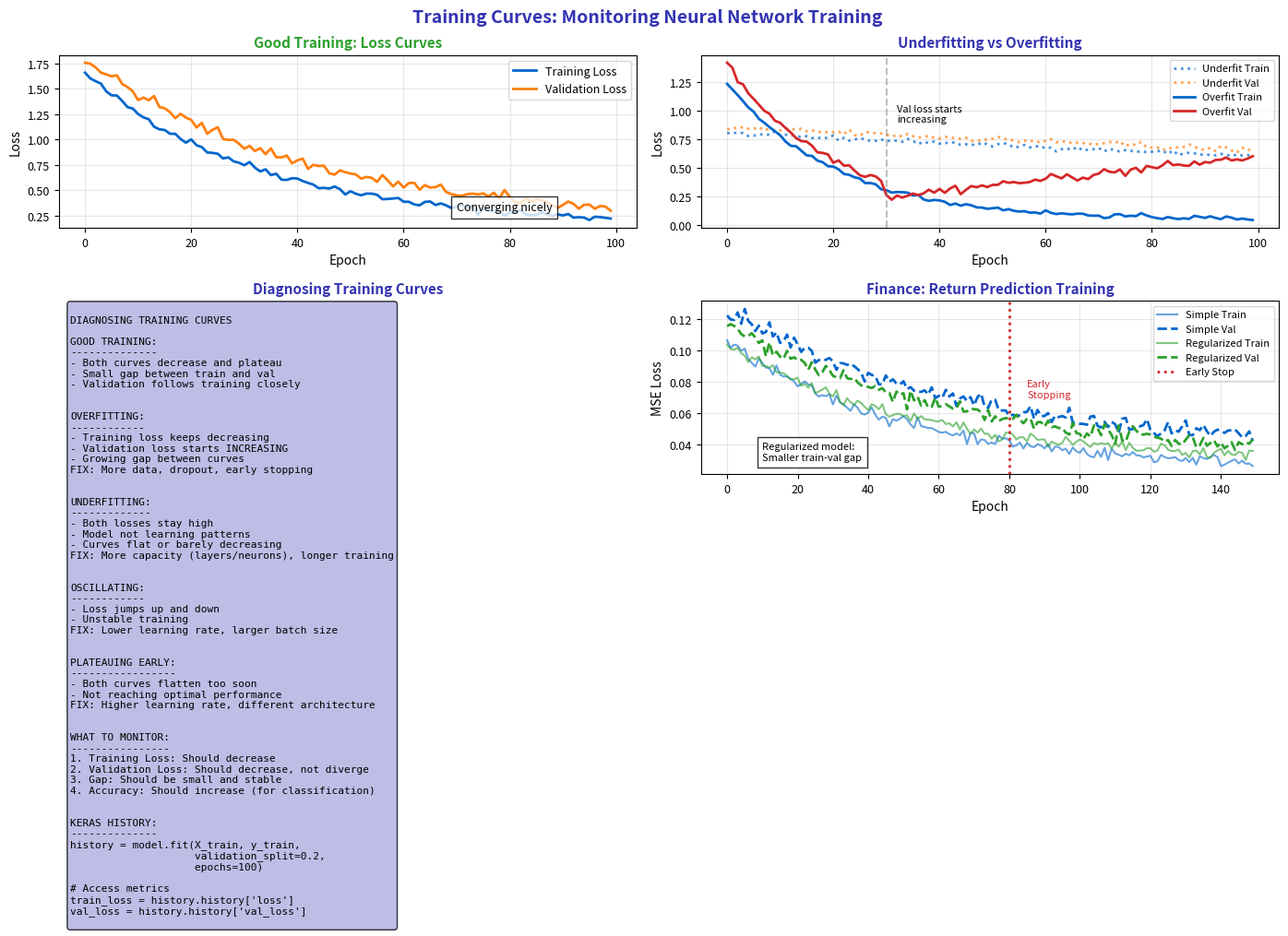

Python code for this plot: (Note: this script raises an exception after producing the figure.)
"""Training Curves - Monitoring the Learning Process"""
import matplotlib.pyplot as plt
import numpy as np
from pathlib import Path

plt.rcParams.update({
    'font.size': 10,
    'axes.labelsize': 10,
    'axes.titlesize': 11,
    'xtick.labelsize': 9,
    'ytick.labelsize': 9,
    'legend.fontsize': 9,
    'figure.figsize': (10, 6),
    'figure.dpi': 150
})

MLPURPLE = '#3333B2'
MLLAVENDER = '#ADADE0'
MLBLUE = '#0066CC'
MLORANGE = '#FF7F0E'
MLGREEN = '#2CA02C'
MLRED = '#D62728'

np.random.seed(42)

fig, axes = plt.subplots(2, 2, figsize=(14, 10))
fig.suptitle('Training Curves: Monitoring Neural Network Training', fontsize=14, fontweight='bold', color=MLPURPLE)

# Plot 1: Normal training curves
ax1 = axes[0, 0]

epochs = np.arange(100)

# Good training
train_loss = 1.5 * np.exp(-0.03 * epochs) + 0.15 + np.random.randn(100) * 0.02
val_loss = 1.6 * np.exp(-0.025 * epochs) + 0.2 + np.random.randn(100) * 0.03

ax1.plot(epochs, train_loss, color=MLBLUE, linewidth=2, label='Training Loss')
ax1.plot(epochs, val_loss, color=MLORANGE, linewidth=2, label='Validation Loss')

ax1.set_xlabel('Epoch')
ax1.set_ylabel('Loss')
ax1.set_title('Good Training: Loss Curves', fontsize=11, fontweight='bold', color=MLGREEN)
ax1.legend(fontsize=9)
ax1.grid(alpha=0.3)

# Add annotation
ax1.annotate('Converging nicely', xy=(70, 0.3), fontsize=9,
            bbox=dict(facecolor='white', alpha=0.8))

# Plot 2: Overfitting vs underfitting
ax2 = axes[0, 1]

# Underfitting
train_under = 0.8 - 0.002 * epochs + np.random.randn(100) * 0.01
val_under = 0.85 - 0.002 * epochs + np.random.randn(100) * 0.015

# Overfitting
train_over = 1.2 * np.exp(-0.05 * epochs) + 0.05 + np.random.randn(100) * 0.01
val_over = np.concatenate([
    1.3 * np.exp(-0.05 * epochs[:30]) + 0.1 + np.random.randn(30) * 0.02,
    0.25 + 0.005 * (epochs[30:] - 30) + np.random.randn(70) * 0.02
])

ax2.plot(epochs, train_under, color=MLBLUE, linewidth=2, linestyle=':', label='Underfit Train', alpha=0.7)
ax2.plot(epochs, val_under, color=MLORANGE, linewidth=2, linestyle=':', label='Underfit Val', alpha=0.7)

ax2.plot(epochs, train_over, color=MLBLUE, linewidth=2, label='Overfit Train')
ax2.plot(epochs, val_over, color=MLRED, linewidth=2, label='Overfit Val')

ax2.axvline(30, color='gray', linestyle='--', alpha=0.5)
ax2.text(32, 0.9, 'Val loss starts\nincreasing', fontsize=8)

ax2.set_xlabel('Epoch')
ax2.set_ylabel('Loss')
ax2.set_title('Underfitting vs Overfitting', fontsize=11, fontweight='bold', color=MLPURPLE)
ax2.legend(fontsize=8, loc='upper right')
ax2.grid(alpha=0.3)

# Plot 3: Diagnosing training curves
ax3 = axes[1, 0]
ax3.axis('off')

diagnosis = '''
DIAGNOSING TRAINING CURVES

GOOD TRAINING:
--------------
- Both curves decrease and plateau
- Small gap between train and val
- Validation follows training closely


OVERFITTING:
------------
- Training loss keeps decreasing
- Validation loss starts INCREASING
- Growing gap between curves
FIX: More data, dropout, early stopping


UNDERFITTING:
-------------
- Both losses stay high
- Model not learning patterns
- Curves flat or barely decreasing
FIX: More capacity (layers/neurons), longer training


OSCILLATING:
------------
- Loss jumps up and down
- Unstable training
FIX: Lower learning rate, larger batch size


PLATEAUING EARLY:
-----------------
- Both curves flatten too soon
- Not reaching optimal performance
FIX: Higher learning rate, different architecture


WHAT TO MONITOR:
----------------
1. Training Loss: Should decrease
2. Validation Loss: Should decrease, not diverge
3. Gap: Should be small and stable
4. Accuracy: Should increase (for classification)


KERAS HISTORY:
--------------
history = model.fit(X_train, y_train,
                    validation_split=0.2,
                    epochs=100)

# Access metrics
train_loss = history.history['loss']
val_loss = history.history['val_loss']
'''

ax3.text(0.02, 0.98, diagnosis, transform=ax3.transAxes, fontsize=8,
         verticalalignment='top', fontfamily='monospace',
         bbox=dict(boxstyle='round', facecolor=MLLAVENDER, alpha=0.8))
ax3.set_title('Diagnosing Training Curves', fontsize=11, fontweight='bold', color=MLPURPLE)

# Plot 4: Finance example - stock prediction
ax4 = axes[1, 1]

# Simulated training for stock return prediction
epochs = np.arange(150)

# Model 1: Simple MLP
train1 = 0.08 * np.exp(-0.02 * epochs) + 0.025 + np.random.randn(150) * 0.002
val1 = 0.09 * np.exp(-0.015 * epochs) + 0.035 + np.random.randn(150) * 0.003

# Model 2: With dropout (more regularized)
train2 = 0.075 * np.exp(-0.018 * epochs) + 0.028 + np.random.randn(150) * 0.002
val2 = 0.085 * np.exp(-0.016 * epochs) + 0.032 + np.random.randn(150) * 0.0025

ax4.plot(epochs, train1, color=MLBLUE, linewidth=1.5, alpha=0.6, label='Simple Train')
ax4.plot(epochs, val1, color=MLBLUE, linewidth=2, linestyle='--', label='Simple Val')
ax4.plot(epochs, train2, color=MLGREEN, linewidth=1.5, alpha=0.6, label='Regularized Train')
ax4.plot(epochs, val2, color=MLGREEN, linewidth=2, linestyle='--', label='Regularized Val')

# Mark early stopping point
ax4.axvline(80, color=MLRED, linestyle=':', linewidth=2, label='Early Stop')
ax4.text(85, 0.07, 'Early\nStopping', fontsize=8, color=MLRED)

ax4.set_xlabel('Epoch')
ax4.set_ylabel('MSE Loss')
ax4.set_title('Finance: Return Prediction Training', fontsize=11, fontweight='bold', color=MLPURPLE)
ax4.legend(fontsize=8, loc='upper right')
ax4.grid(alpha=0.3)

ax4.text(10, 0.03, 'Regularized model:\nSmaller train-val gap',
         fontsize=8, bbox=dict(facecolor='white', alpha=0.8))

plt.tight_layout()
plt.savefig(Path(__file__).parent / 'chart.pdf', dpi=300, bbox_inches='tight')
plt.close()
